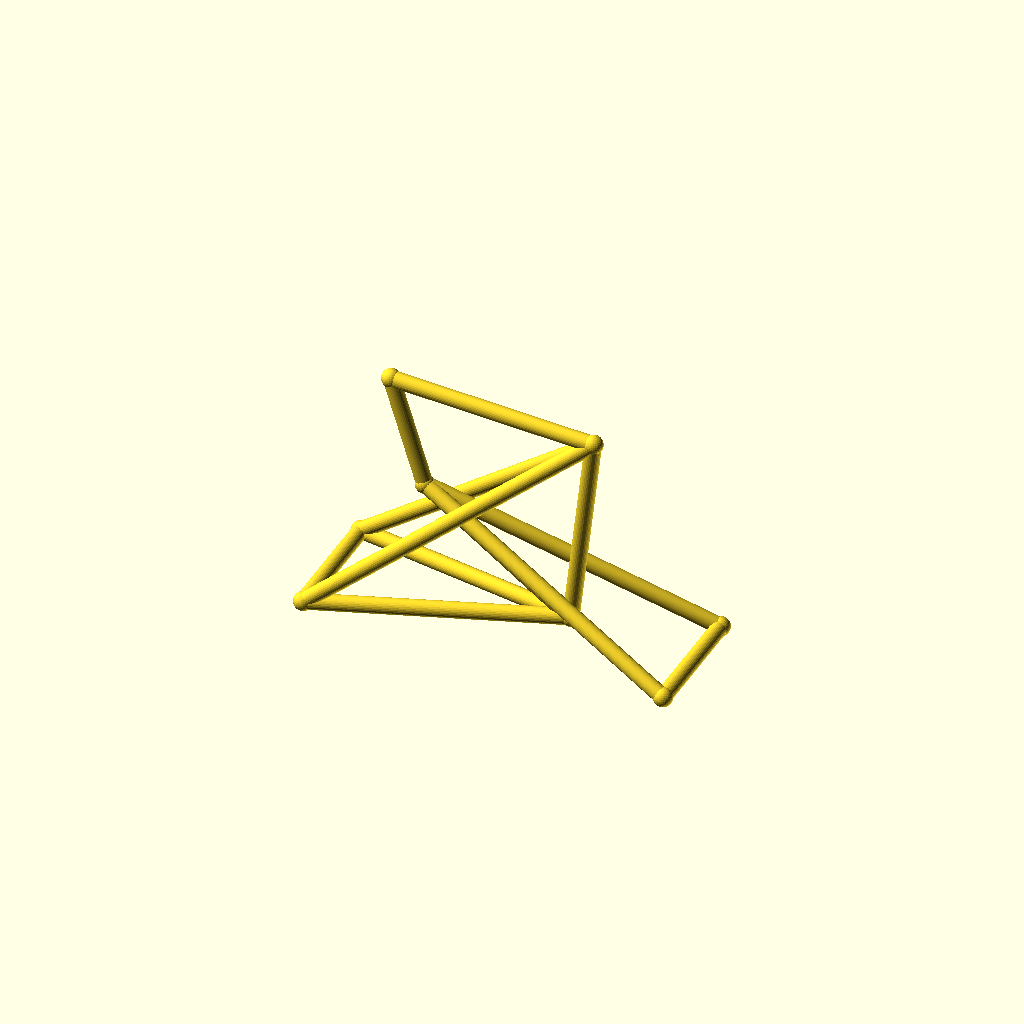
Cell 1 — every parameter at its default value.
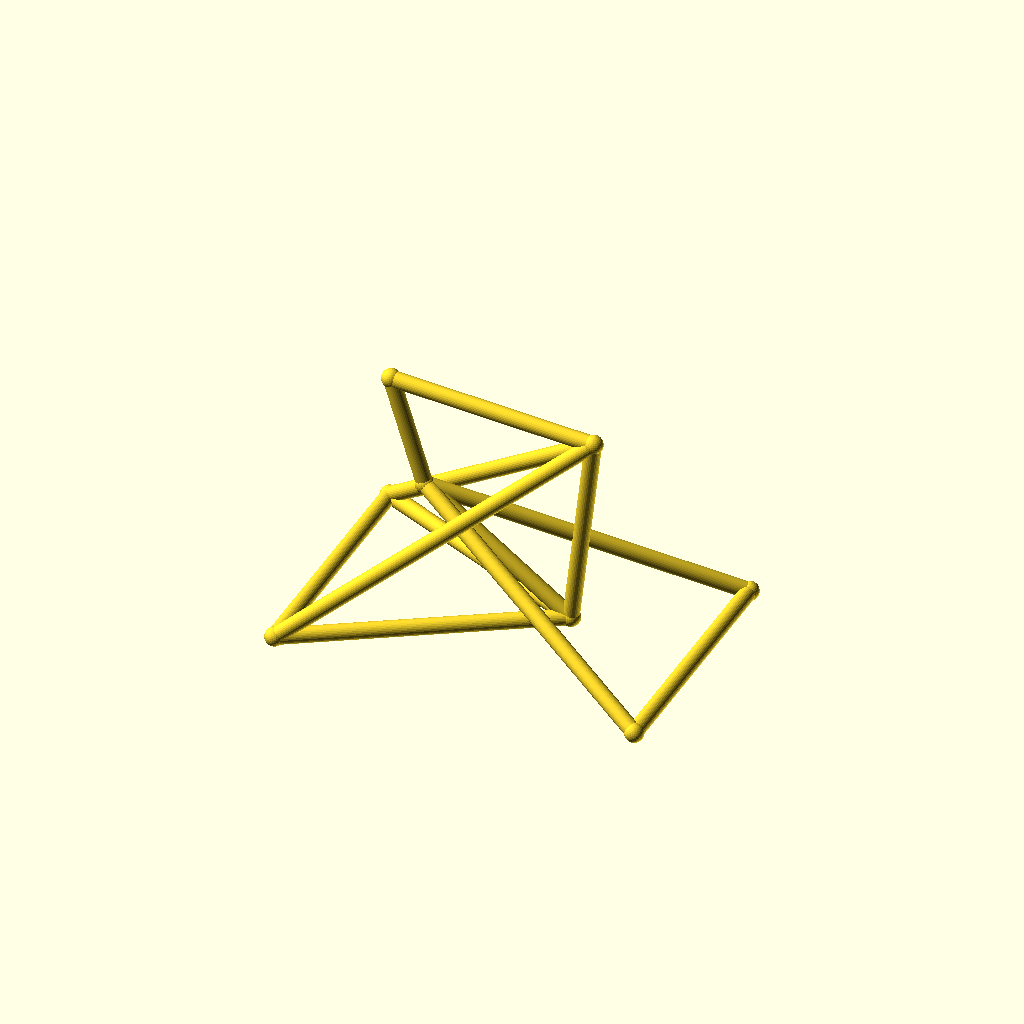
Cell 2: track = 88 (everything else at default).
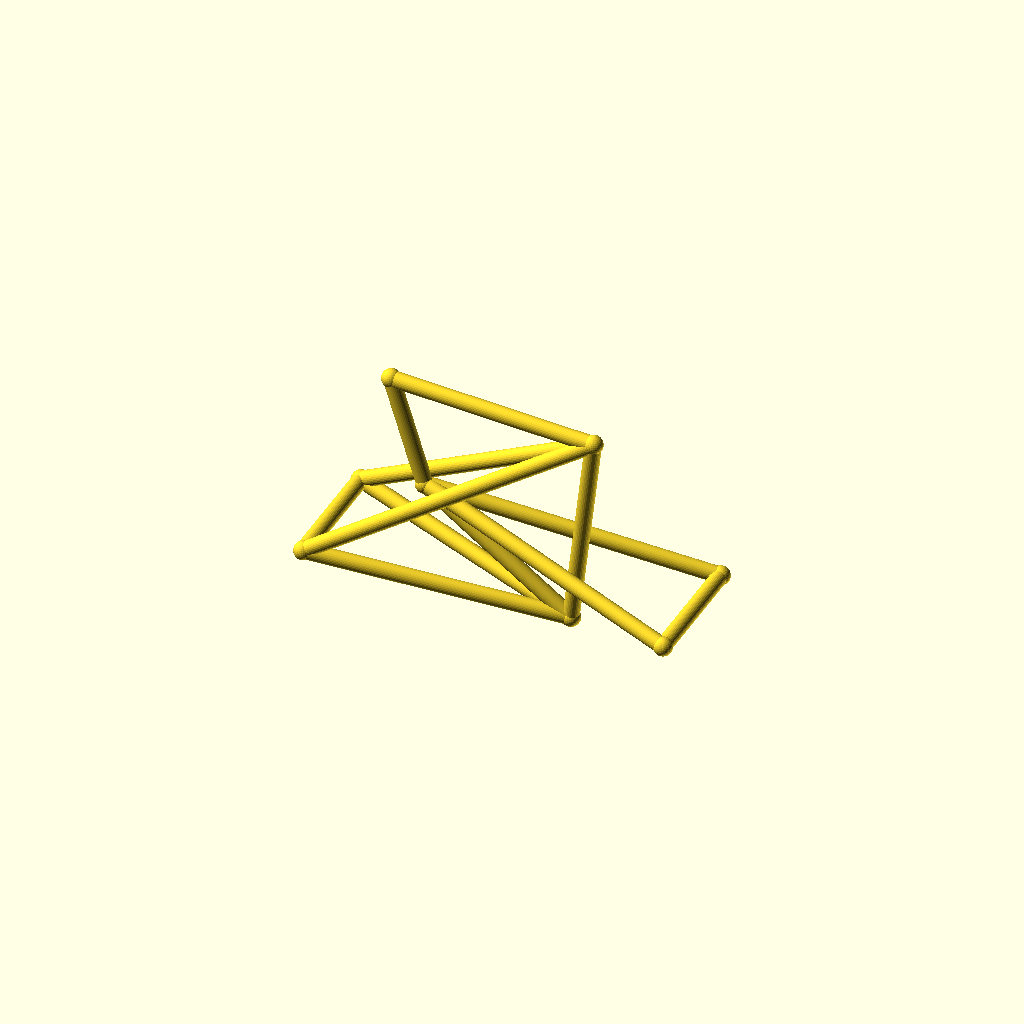
Cell 3: hub_z = 40 (everything else at default).
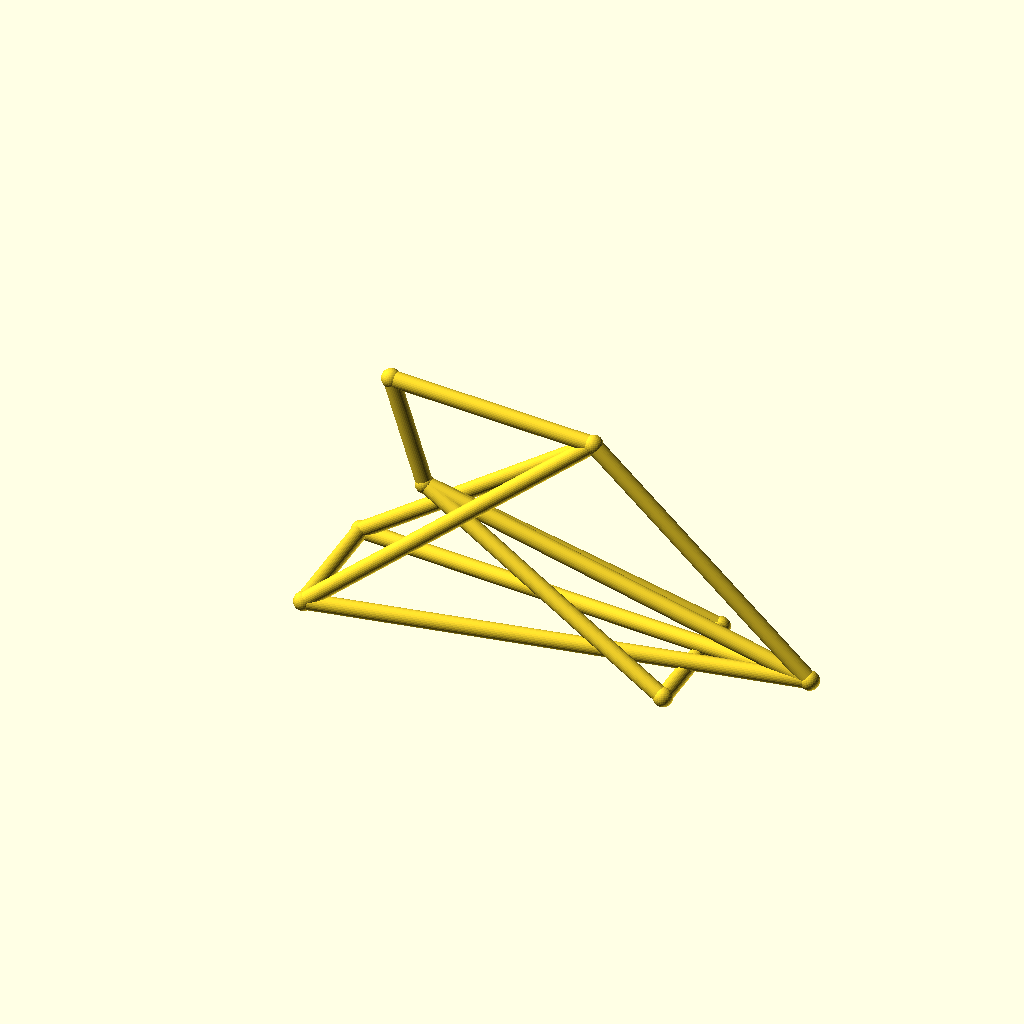
Cell 4: the same model with bb_x = 170.
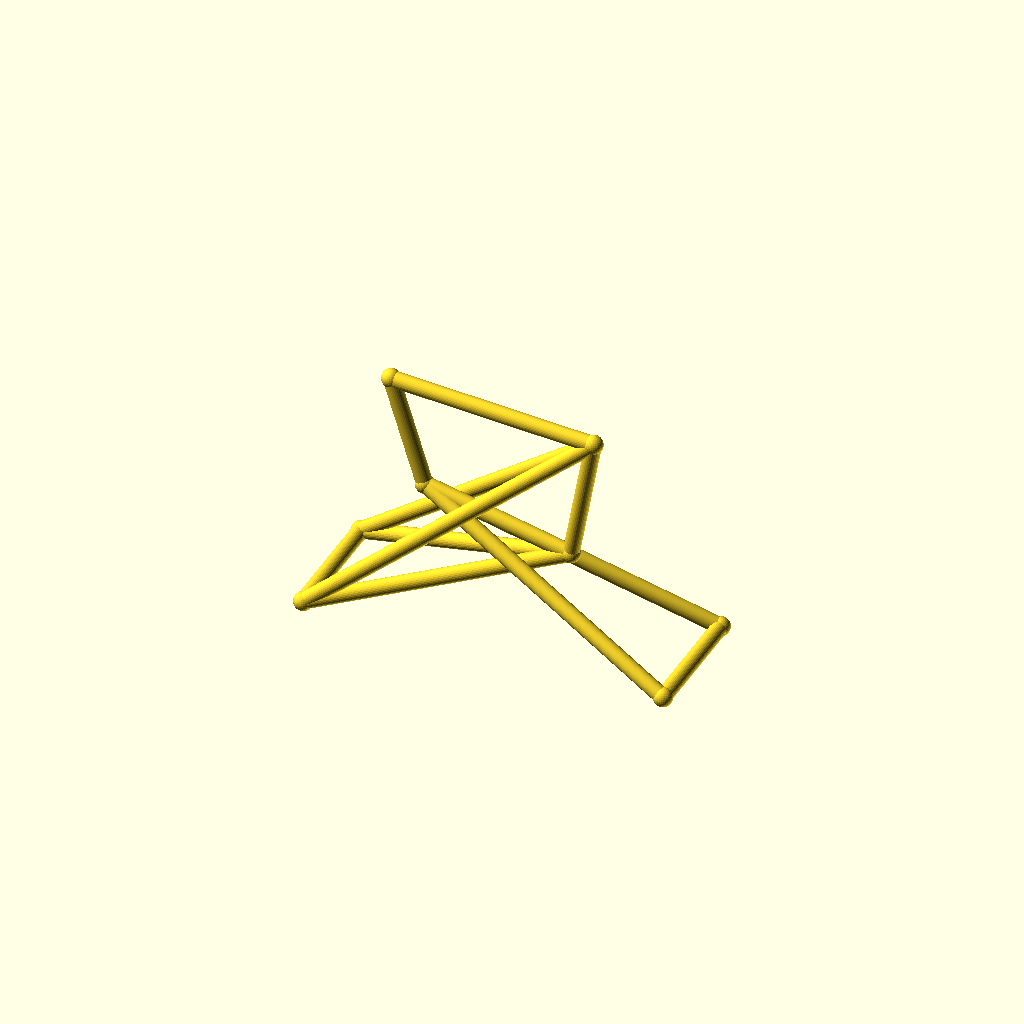
Cell 5: bb_z = 50 (everything else at default).
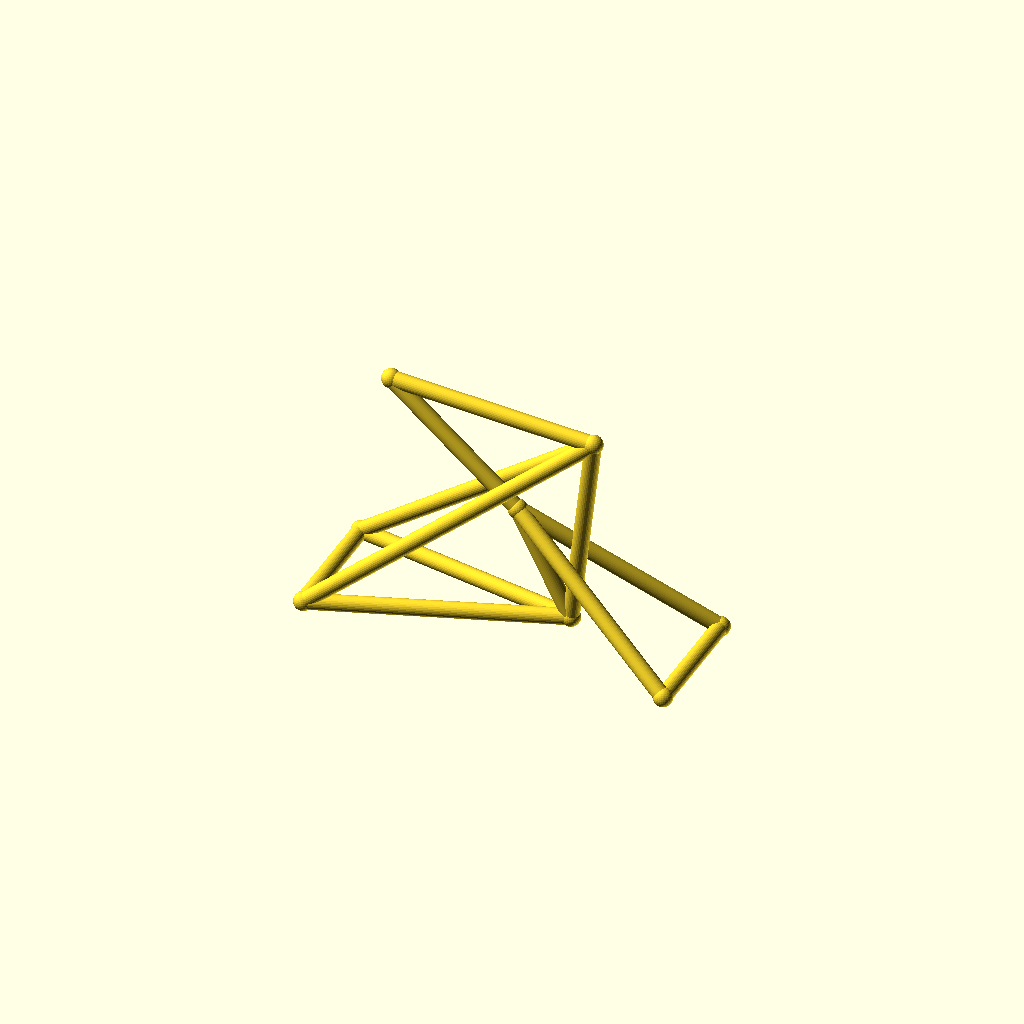
Cell 6: ht_bot_x = 66 (everything else at default).
One fixed orthographic camera (rotation 55°, 0°, 25°; colour scheme Cornfield) for every cell.
Source of the model, optional_data/data/wire3/bikeframe/scene_0060.scad:
$fn = 32;

// ----------------------------------------------------------------------
// Bicycle frame: diamond frame, wheelbase 128 mm
// ----------------------------------------------------------------------

// --- parameters (mm) ---
track = 44;               // distance between the rear dropouts
hub_z = 20;               // wheel hub height
bb_x = 85;                // bottom bracket X
bb_z = 25;                // bottom bracket height
ht_bot_x = 33;            // head tube bottom X
ht_bot_z = 62;            // head tube bottom height
ht_top_x = 21;            // head tube top X
ht_top_z = 100;           // head tube top height
st_x = 93;                // seat cluster X
st_z = 95;                // seat cluster height
fh_x = 128;               // front hub X (wheelbase)
tube_r = 2.8;             // frame tube radius
joint_r = 3.3;            // joint ball radius

bbox_x = fh_x + 2 * joint_r;  // overall X, joints included
bbox_y = track + 2 * joint_r;  // overall Y, joints included
bbox_z = 100 - hub_z + 2 * joint_r;  // overall Z, joints included
tube_d = 2 * tube_r;  // frame tube diameter
wheelbase = fh_x;  // rear axle to front hub
nodes = [[bb_x, 0, bb_z], [ht_bot_x, 0, ht_bot_z], [ht_top_x, 0, ht_top_z], [st_x, 0, st_z], [0, track / 2, hub_z], [0, -track / 2, hub_z], [fh_x, track / 2, hub_z], [fh_x, -track / 2, hub_z]];

module member(a, b, r) {
  /* round stock from joint a to joint b, ends buried in the joint balls */
  d = b - a;
  length = norm(d);
  translate(a) rotate([0, acos(d[2] / length), atan2(d[1], d[0])])
    cylinder(h = length, r = r);
}

module joint(p, r) {
  /* ball at the joint centre, fatter than every member meeting there */
  translate(p) sphere(r = r);
}

/* members - each call is one graph edge */
member(nodes[1], nodes[2], tube_r);
member(nodes[1], nodes[0], tube_r);
member(nodes[2], nodes[3], tube_r);
member(nodes[3], nodes[0], tube_r);
member(nodes[0], nodes[4], tube_r);
member(nodes[0], nodes[5], tube_r);
member(nodes[3], nodes[4], tube_r);
member(nodes[3], nodes[5], tube_r);
member(nodes[1], nodes[6], tube_r);
member(nodes[1], nodes[7], tube_r);
member(nodes[6], nodes[7], tube_r);
member(nodes[4], nodes[5], tube_r);

/* joint balls */
for (p = nodes) joint(p, joint_r);
Parameter table extracted from the source (name, type, default, range or options):
track: number, default 44
hub_z: number, default 20
bb_x: number, default 85
bb_z: number, default 25
ht_bot_x: number, default 33
ht_bot_z: number, default 62
ht_top_x: number, default 21
ht_top_z: number, default 100
st_x: number, default 93
st_z: number, default 95
fh_x: number, default 128
tube_r: number, default 2.8
joint_r: number, default 3.3
